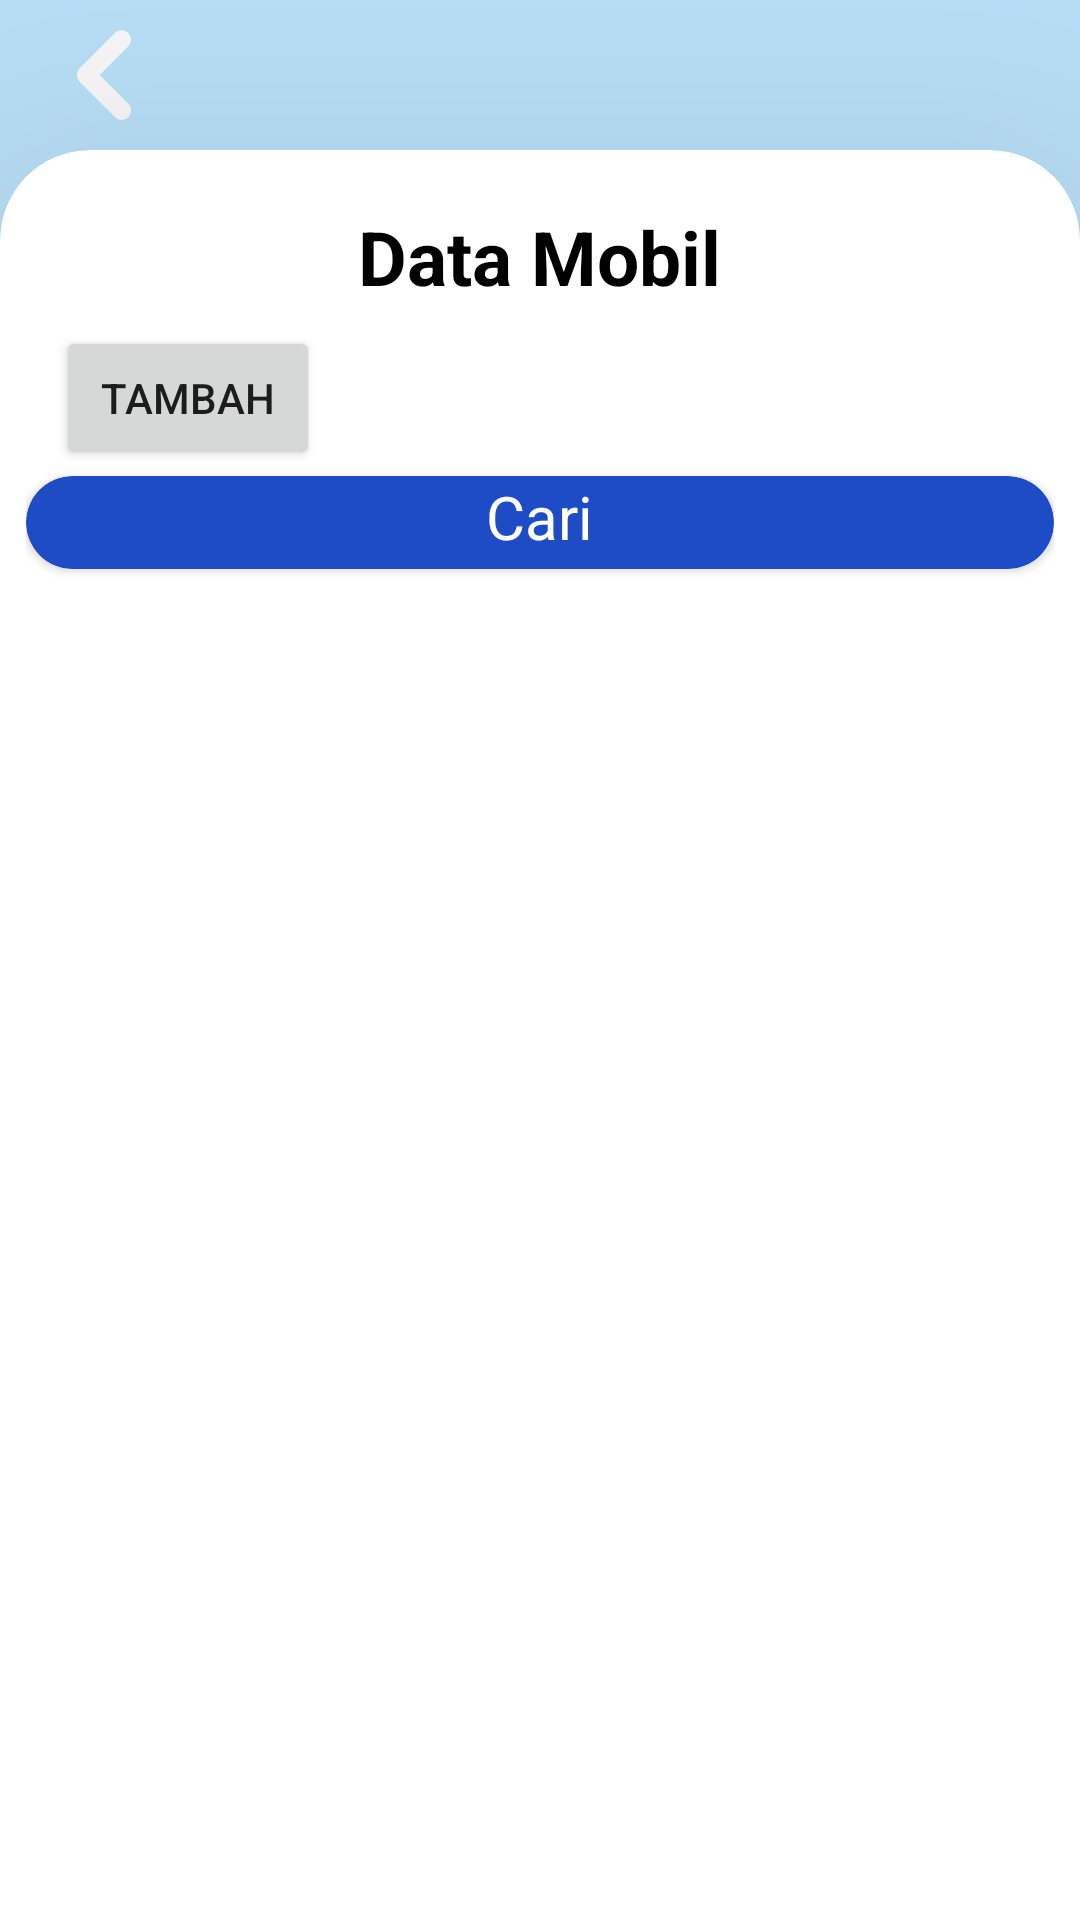

The Android layout XML behind this screen, and the referenced resources:
<!-- AndroidManifest.xml: application theme Theme.AdminMobile -->
<!-- res/layout/activity_data_mobil.xml -->
<?xml version="1.0" encoding="utf-8"?>
<RelativeLayout xmlns:android="http://schemas.android.com/apk/res/android"
    xmlns:app="http://schemas.android.com/apk/res-auto"
    xmlns:tools="http://schemas.android.com/tools"
    android:layout_width="match_parent"
    android:layout_height="match_parent"
    android:background="@drawable/ic_gradasibgbadan"
    tools:context=".dataMobil"
    >

    <ImageButton
        android:id="@+id/back"
        android:layout_width="wrap_content"
        android:layout_height="wrap_content"
        android:layout_marginStart="10dp"
        android:background="@null"
        android:contentDescription="back"
        android:src="@drawable/iconback" />
    <com.google.android.material.card.MaterialCardView
        style="@style/CustomCardViewStyle"
        android:layout_width="match_parent"
        android:layout_height="match_parent"
        android:layout_marginTop="50dp"
        android:background="@color/white"
        >

        <RelativeLayout
            android:layout_width="match_parent"
            android:layout_height="match_parent">

        <TextView
            android:id="@+id/textView"
            android:layout_width="wrap_content"
            android:layout_height="wrap_content"
            android:layout_centerHorizontal="true"
            android:text="Data Mobil"
            android:textColor="@color/black"
            android:textSize="25dp"
            android:textStyle="bold"
            android:layout_marginTop="10dp"/>

            <Button
                android:id="@+id/btnTambah"
                android:layout_width="wrap_content"
                android:layout_height="wrap_content"
                android:layout_marginStart="10dp"
                android:layout_marginTop="50dp"
                android:text="Tambah" />

            <androidx.cardview.widget.CardView
                app:cardCornerRadius="20dp"
                android:layout_width="match_parent"
                android:layout_height="wrap_content"
                android:layout_marginTop="100dp"
                app:cardBackgroundColor="@color/birma">

                <TextView
                    android:layout_width="wrap_content"
                    android:layout_height="wrap_content"
                    android:layout_gravity="center_horizontal"
                    android:text="Cari"
                    android:textColor="@color/white"
                    android:textSize="20dp" />

                <androidx.recyclerview.widget.RecyclerView
                    android:layout_width="match_parent"
                    android:layout_height="match_parent"
                    android:layout_marginStart="1dp"
                    android:layout_marginTop="30dp"
                    android:layout_marginEnd="1dp"
                    android:layout_marginBottom="1dp"
                    android:background="@color/white" />
            </androidx.cardview.widget.CardView>
        </RelativeLayout>
    </com.google.android.material.card.MaterialCardView>
</RelativeLayout>
<!-- resources referenced by this layout -->
<resources>
  <color name="birma">#1D4CC6</color>
  <color name="black">#FF000000</color>
  <color name="white">#FFFFFFFF</color>
  <!-- drawable ic_gradasibgbadan (drawable) -->
  <?xml version="1.0" encoding="utf-8"?>
  <shape xmlns:android="http://schemas.android.com/apk/res/android">
      <solid android:color="#BEE6FF" />
      <corners android:radius="0dp" />
  </shape>
  <!-- drawable iconback (drawable) -->
  <vector android:height="50dp" android:viewportHeight="50"
      android:viewportWidth="50" android:width="50dp" xmlns:android="http://schemas.android.com/apk/res/android">
      <group>
          <clip-path android:pathData="M0,0h50v50h-50z"/>
          <path android:fillColor="#ffffff" android:fillType="evenOdd" android:pathData="M16.542,27.208C15.957,26.622 15.628,25.828 15.628,25C15.628,24.172 15.957,23.378 16.542,22.792L28.325,11.004C28.911,10.418 29.706,10.089 30.535,10.089C30.945,10.09 31.352,10.17 31.731,10.328C32.11,10.485 32.455,10.715 32.745,11.005C33.035,11.295 33.265,11.64 33.422,12.019C33.579,12.399 33.66,12.805 33.66,13.215C33.66,13.626 33.579,14.032 33.422,14.411C33.264,14.79 33.034,15.135 32.744,15.425L23.169,25L32.744,34.575C33.042,34.863 33.281,35.208 33.444,35.589C33.609,35.97 33.695,36.38 33.699,36.795C33.702,37.21 33.624,37.622 33.467,38.006C33.31,38.39 33.078,38.739 32.785,39.033C32.491,39.326 32.143,39.558 31.758,39.716C31.375,39.873 30.963,39.952 30.548,39.949C30.133,39.945 29.723,39.859 29.342,39.696C28.96,39.532 28.615,39.294 28.327,38.996L16.538,27.208H16.542Z"/>
      </group>
  </vector>
  <style name="CustomCardViewStyle" parent="Theme.AdminMobile">
          <item name="cardElevation">100dp</item>
          <item name="shapeAppearanceOverlay">@style/ShapeAppearanceOverlay_card_custom_corners</item>
      </style>
  <style name="Theme.AdminMobile" parent="Theme.MaterialComponents.DayNight.DarkActionBar">
          
          <item name="colorPrimary">@color/birma</item>
          <item name="colorPrimaryVariant">@color/birma</item>
          <item name="colorOnPrimary">@color/white</item>
          
          <item name="colorSecondary">@color/birmu</item>
          <item name="colorSecondaryVariant">@color/birmu</item>
          <item name="colorOnSecondary">@color/black</item>
          
          <item name="android:statusBarColor">?attr/colorPrimaryVariant</item>
          
  
      </style>
  <style name="ShapeAppearanceOverlay_card_custom_corners" parent="">
          <item name="cornerFamily">rounded</item>
          <item name="cornerSizeTopRight">30dp</item>
          <item name="cornerSizeTopLeft">30dp</item>
          <item name="cornerSizeBottomRight">0dp</item>
          <item name="cornerSizeBottomLeft">0dp</item>
      </style>
  <color name="birmu">#5D89FC</color>
</resources>
